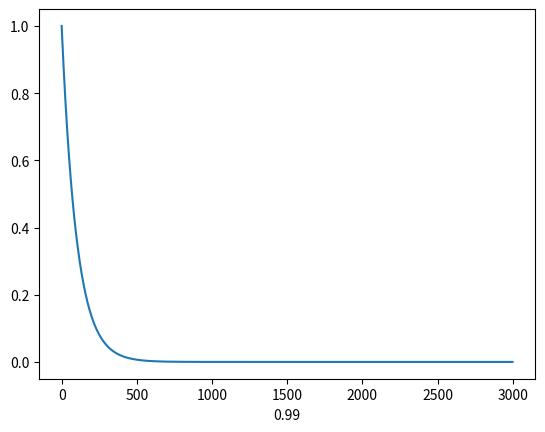

Generate this figure with matplotlib:
import  matplotlib.pyplot as plt
import numpy as np
x = np.arange(0, 3000, 1)
y = 1 * (0.99 ** x)
plt.plot(x, y)
plt.xlabel('0.99')
plt.show()
